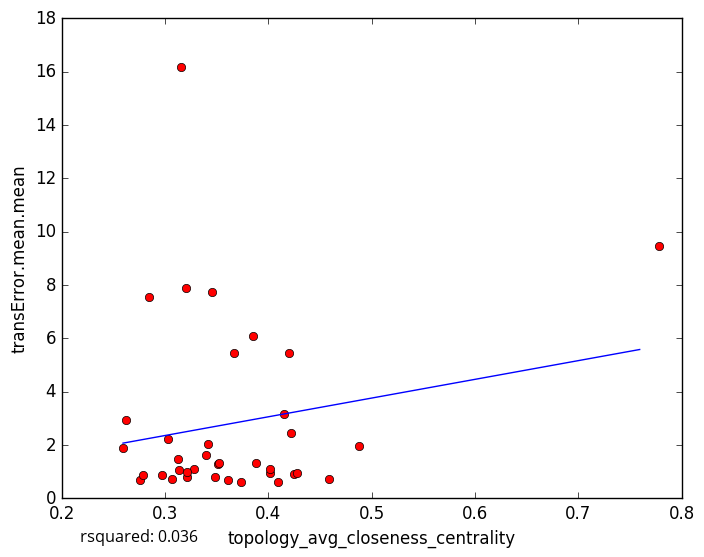

Source data for this figure (header and first rows):
topology_avg_closeness_centrality, transError.mean.mean
0.321, 0.78
0.3071, 0.7378
0.3736, 0.6111
0.4089, 0.6271
0.4246, 0.8953
0.3614, 0.6901
0.2755, 0.6869
0.4586, 0.7196
0.3848, 6.071
0.3456, 7.748
0.313, 1.066
0.297, 0.881
0.3277, 1.111
0.321, 0.9922
0.3486, 0.8063
0.4281, 0.9605
0.4017, 0.9536
0.3124, 1.467
0.3879, 1.315
0.3398, 1.606
0.3509, 1.289
0.4013, 1.086
0.2785, 0.8739
0.7778, 9.469
0.3662, 5.437
0.42, 5.458
0.4881, 1.944
0.422, 2.439
0.3412, 2.036
0.3024, 2.209
0.3151, 16.19
0.2617, 2.938
0.3205, 7.869
0.4155, 3.155
0.2845, 7.546
0.2593, 1.875
0.3522, 1.317
5-Fold RMSE:, 1.924, 1.851, 3.82, 1.99, 1.99
Average 5-Fold RMSE:, 3.151
5-Fold rsquared:, -0.09989, -0.2475, -0.2476, -0.28, -0.28
Average 5-Fold rsquared:, -1.049
